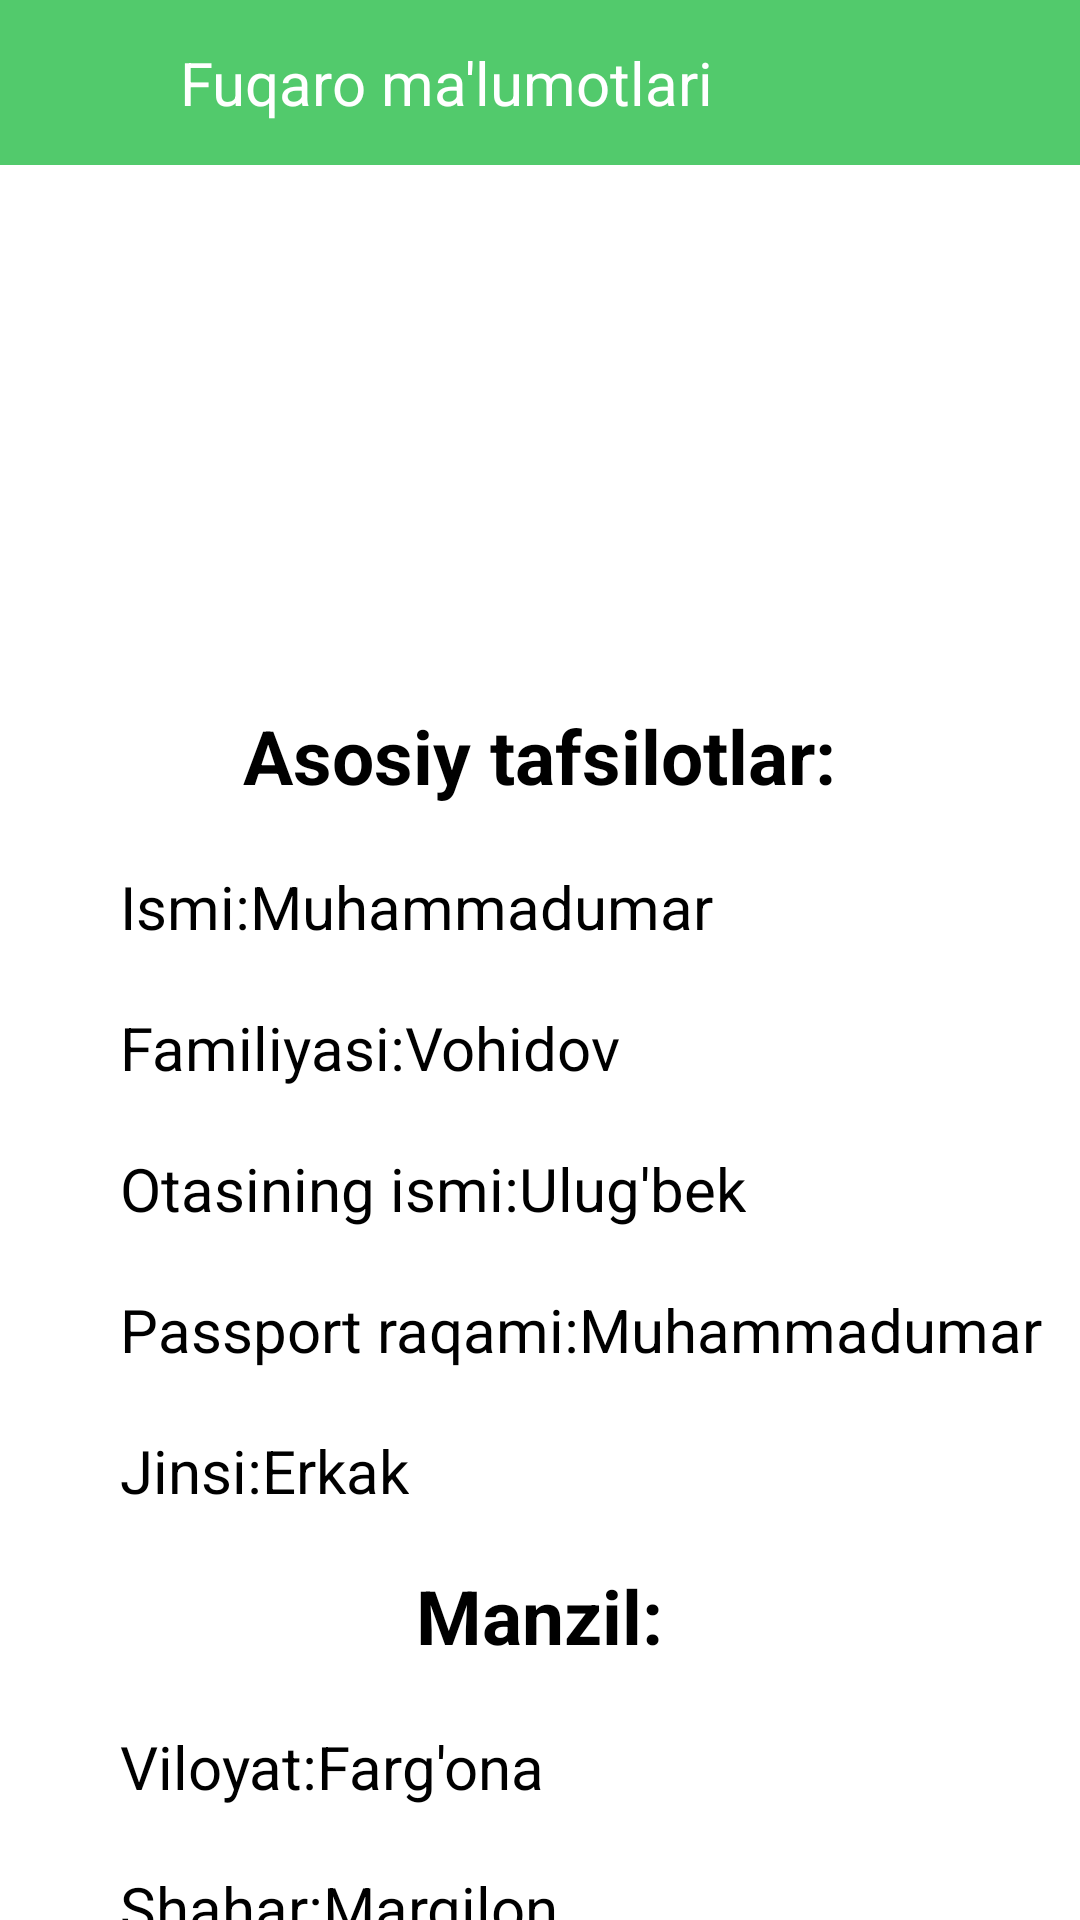

Reconstruct the res/layout file that produces this screen, plus the resources it refers to.
<!-- AndroidManifest.xml: application theme Theme.PassportData -->
<!-- res/layout/fragment_info.xml -->
<LinearLayout xmlns:android="http://schemas.android.com/apk/res/android"
    xmlns:app="http://schemas.android.com/apk/res-auto"
    xmlns:tools="http://schemas.android.com/tools"
    android:layout_width="match_parent"
    android:layout_height="match_parent"
    android:orientation="vertical"
    tools:context="Fragment.InfoFragment">

    <androidx.constraintlayout.widget.ConstraintLayout
        android:layout_width="match_parent"
        android:layout_height="55dp"
        android:background="@color/main">

        <ImageView
            android:id="@+id/img_back"
            android:layout_width="25dp"
            android:layout_height="25dp"
            android:layout_marginStart="15dp"
            android:layout_marginLeft="15dp"
            android:contentDescription="@string/app_name"
            android:src="@drawable/ic_baseline_arrow_back_24"
            app:layout_constraintBottom_toBottomOf="parent"
            app:layout_constraintLeft_toLeftOf="parent"
            app:layout_constraintTop_toTopOf="parent" />

        <TextView
            android:id="@+id/toolBarText"
            android:layout_width="wrap_content"
            android:layout_height="wrap_content"
            android:layout_marginStart="20dp"
            android:layout_marginLeft="20dp"
            android:text="@string/fuqaro_ma_lumotlari"
            android:textColor="@color/white"
            android:textSize="20sp"
            app:layout_constraintBottom_toBottomOf="parent"
            app:layout_constraintLeft_toRightOf="@id/img_back"
            app:layout_constraintTop_toTopOf="parent" />

    </androidx.constraintlayout.widget.ConstraintLayout>

    <ImageView
        android:id="@+id/img_fuqaro"
        android:layout_width="140dp"
        android:layout_height="140dp"
        android:layout_gravity="center"
        android:layout_marginTop="20dp"
        android:contentDescription="@string/app_name"
        android:src="@drawable/ic_launcher_background" />


    <TextView
        android:layout_width="wrap_content"
        android:layout_height="wrap_content"
        android:layout_gravity="center"
        android:layout_marginTop="20dp"
        android:text="@string/asosiy_tafsilotlar"
        android:textColor="@color/black"
        android:textSize="25sp"
        android:textStyle="bold" />

    <TextView
        android:id="@+id/txtIsmi"
        android:layout_width="wrap_content"
        android:layout_height="wrap_content"
        android:layout_marginStart="40dp"
        android:layout_marginLeft="40dp"
        android:layout_marginTop="20dp"
        android:text="Ismi:Muhammadumar"
        android:textColor="@color/black"
        android:textSize="20sp" />

    <TextView
        android:id="@+id/txtFamiliyasi"
        android:layout_width="wrap_content"
        android:layout_height="wrap_content"
        android:layout_marginStart="40dp"
        android:layout_marginLeft="40dp"
        android:layout_marginTop="20dp"
        android:text="Familiyasi:Vohidov"
        android:textColor="@color/black"
        android:textSize="20sp" />

    <TextView
        android:id="@+id/txtOtasiningIsmi"
        android:layout_width="wrap_content"
        android:layout_height="wrap_content"
        android:layout_marginStart="40dp"
        android:layout_marginLeft="40dp"
        android:layout_marginTop="20dp"
        android:text="Otasining ismi:Ulug'bek"
        android:textColor="@color/black"
        android:textSize="20sp" />

    <TextView
        android:id="@+id/txtPassportRaqami"
        android:layout_width="wrap_content"
        android:layout_height="wrap_content"
        android:layout_marginStart="40dp"
        android:layout_marginLeft="40dp"
        android:layout_marginTop="20dp"
        android:text="Passport raqami:Muhammadumar"
        android:textColor="@color/black"
        android:textSize="20sp" />

    <TextView
        android:id="@+id/txtJinsi"
        android:layout_width="wrap_content"
        android:layout_height="wrap_content"
        android:layout_marginStart="40dp"
        android:layout_marginLeft="40dp"
        android:layout_marginTop="20dp"
        android:text="Jinsi:Erkak"
        android:textColor="@color/black"
        android:textSize="20sp" />

    <TextView
        android:layout_width="wrap_content"
        android:layout_height="wrap_content"
        android:layout_gravity="center"
        android:layout_marginTop="18dp"
        android:text="Manzil:"
        android:textColor="@color/black"
        android:textSize="25sp"
        android:textStyle="bold" />

    <TextView
        android:id="@+id/txtViloyat"
        android:layout_width="wrap_content"
        android:layout_height="wrap_content"
        android:layout_marginStart="40dp"
        android:layout_marginLeft="40dp"
        android:layout_marginTop="20dp"
        android:text="Viloyat:Farg'ona"
        android:textColor="@color/black"
        android:textSize="20sp" />

    <TextView
        android:id="@+id/txtShahar"
        android:layout_width="wrap_content"
        android:layout_height="wrap_content"
        android:layout_marginStart="40dp"
        android:layout_marginLeft="40dp"
        android:layout_marginTop="20dp"
        android:text="Shahar:Margilon"
        android:textColor="@color/black"
        android:textSize="20sp" />

    <TextView
        android:id="@+id/txtManzil"
        android:layout_width="wrap_content"
        android:layout_height="wrap_content"
        android:layout_marginStart="40dp"
        android:layout_marginLeft="40dp"
        android:layout_marginTop="20dp"
        android:text="Uy Manzili:Bo'giston kochasi №81"
        android:textColor="@color/black"
        android:textSize="20sp" />

</LinearLayout>
<!-- resources referenced by this layout -->
<resources>
  <color name="black">#FF000000</color>
  <color name="main">#52CA6C</color>
  <color name="white">#FFFFFFFF</color>
  <string name="app_name">Passport Data</string>
  <string name="asosiy_tafsilotlar">Asosiy tafsilotlar:</string>
  <string name="fuqaro_ma_lumotlari">Fuqaro ma\'lumotlari</string>
  <style name="Theme.PassportData" parent="Theme.MaterialComponents.DayNight.NoActionBar">
          
          <item name="colorPrimary">@color/purple_500</item>
          <item name="colorPrimaryVariant">#71D186</item>
          <item name="colorOnPrimary">@color/white</item>
          
          <item name="colorSecondary">@color/teal_200</item>
          <item name="colorSecondaryVariant">@color/teal_700</item>
          <item name="colorOnSecondary">@color/black</item>
          
          <item name="android:statusBarColor" tools:targetApi="l">?attr/colorPrimaryVariant</item>
          
      </style>
  <color name="purple_500">#FF6200EE</color>
  <color name="teal_200">#FF03DAC5</color>
  <color name="teal_700">#FF018786</color>
</resources>
